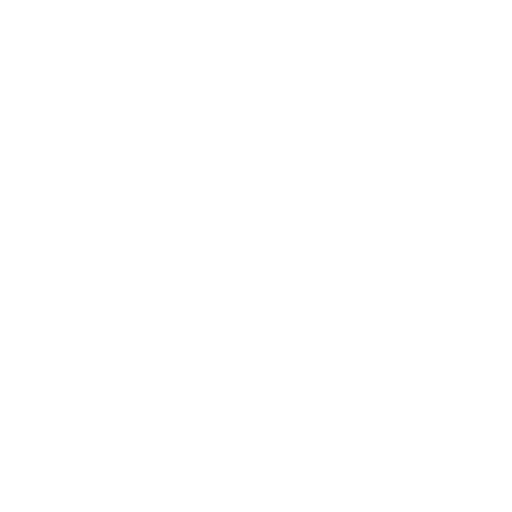
t = 0.00 s
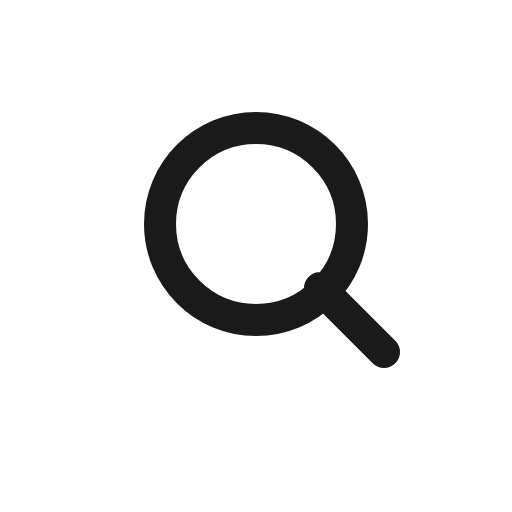
t = 0.50 s
t = 1.00 s: frame unchanged from t = 0.50 s, image omitted
t = 1.50 s: frame unchanged from t = 0.50 s, image omitted

The animated SVG that drew these frames (rendered in a browser with its animation timeline set to each time). Animation: 1 CSS @keyframes rule; one cycle of 2.00 s, repeats indefinitely.

<svg width="32" height="32" viewBox="0 0 32 32" xmlns="http://www.w3.org/2000/svg">
  <style>
    .q-path {
      fill: none;
      stroke: #1a1a1a;
      stroke-width: 2;
      stroke-linecap: round;
      stroke-dasharray: 100;
      stroke-dashoffset: 100;
      animation: draw 2s ease forwards infinite;
    }
    @keyframes draw {
      to {
        stroke-dashoffset: 0;
      }
    }
  </style>
  <path class="q-path" d="M16,8 C12.6863,8 10,10.6863 10,14 C10,17.3137 12.6863,20 16,20 C19.3137,20 22,17.3137 22,14 C22,12.3431 21.3284,10.8432 20.2426,9.7574 L20.2426,9.7574 C19.1569,8.6716 17.6569,8 16,8 Z M20,18 L24,22"/>
</svg>